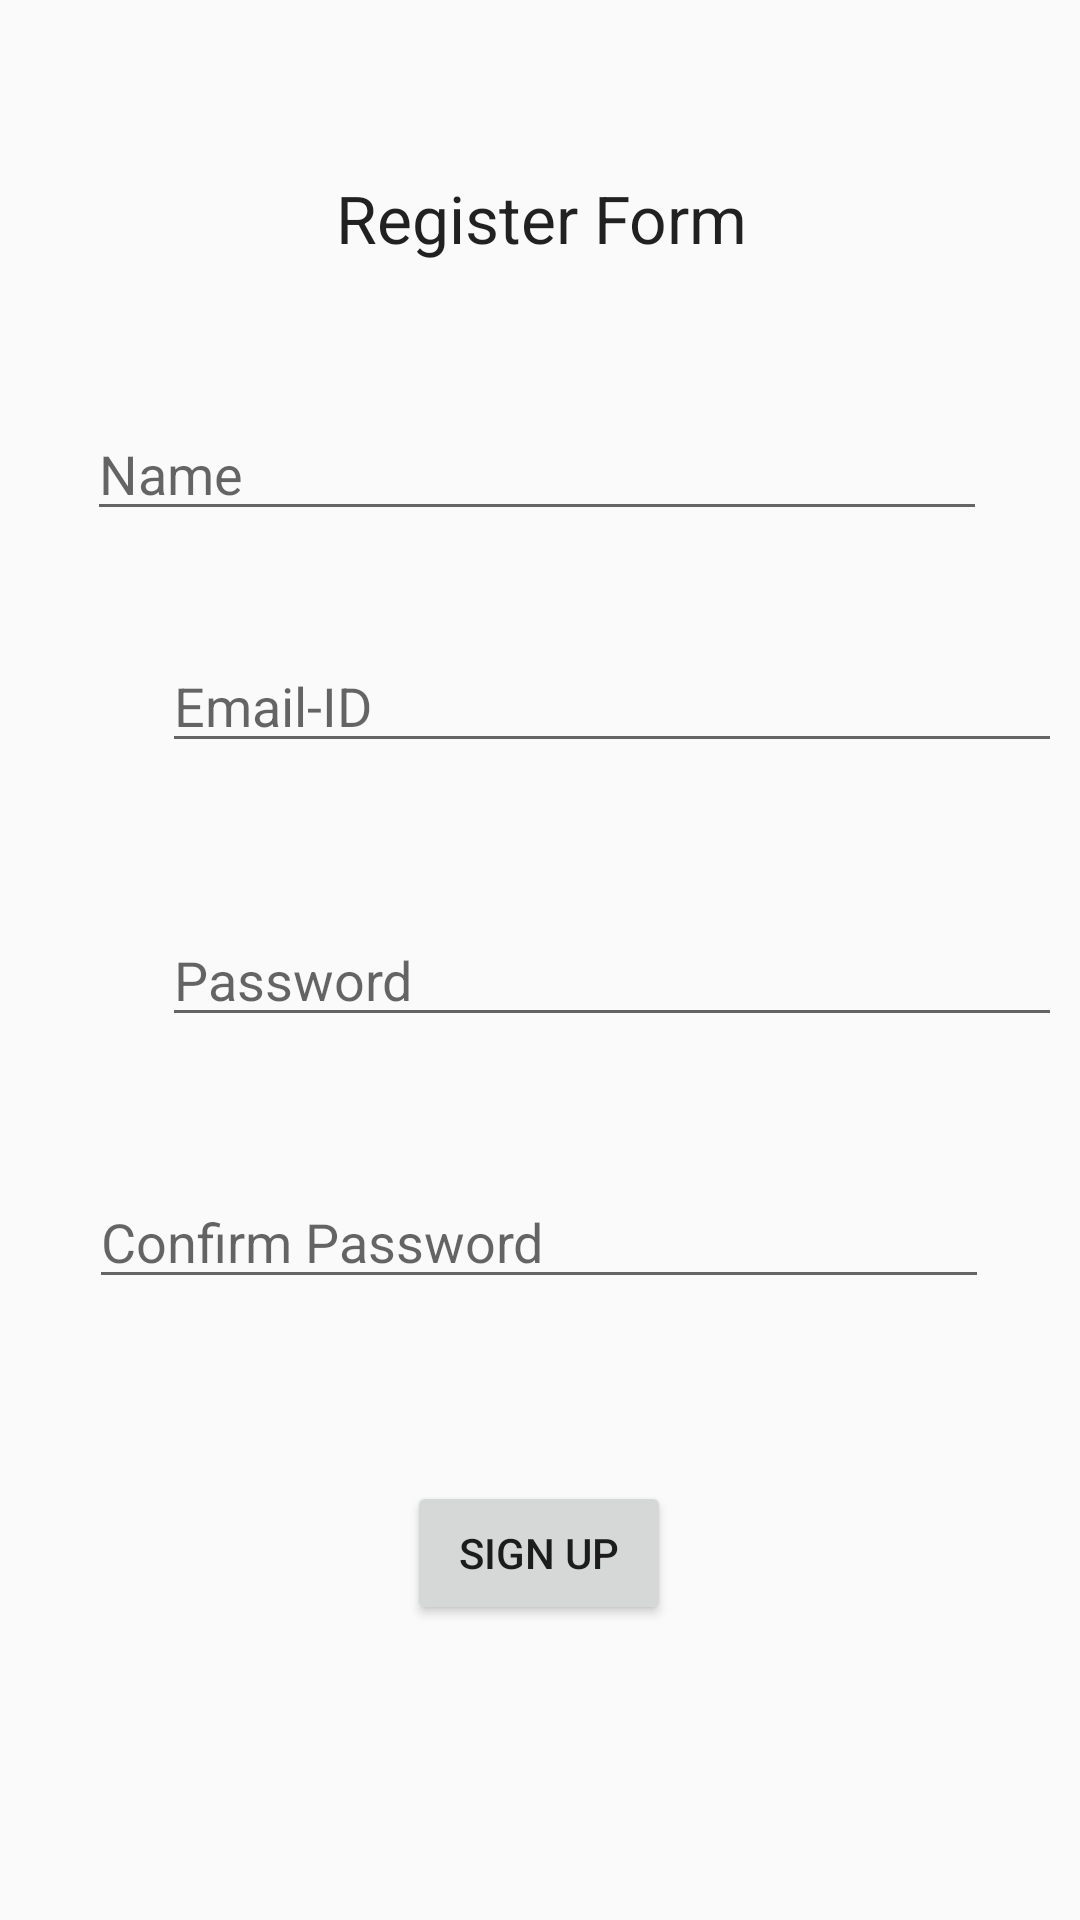

Reconstruct the res/layout file that produces this screen, plus the resources it refers to.
<!-- AndroidManifest.xml: application theme AppTheme -->
<!-- res/layout/activity_registeractivity.xml -->
<?xml version="1.0" encoding="utf-8"?>
<android.support.constraint.ConstraintLayout xmlns:android="http://schemas.android.com/apk/res/android"
    xmlns:app="http://schemas.android.com/apk/res-auto"
    xmlns:tools="http://schemas.android.com/tools"
    android:layout_width="match_parent"
    android:layout_height="match_parent"
    tools:context=".Registeractivity">

    <TextView
        android:id="@+id/textView2"
        android:layout_width="wrap_content"
        android:layout_height="wrap_content"
        android:layout_marginStart="176dp"
        android:layout_marginTop="39dp"
        android:layout_marginEnd="177dp"
        android:layout_marginBottom="534dp"
        android:text="Register Form"
        android:textAppearance="@style/TextAppearance.AppCompat.Large"
        app:layout_constraintBottom_toBottomOf="parent"
        app:layout_constraintEnd_toEndOf="parent"
        app:layout_constraintHorizontal_bias="0.493"
        app:layout_constraintStart_toStartOf="parent"
        app:layout_constraintTop_toTopOf="parent" />

    <EditText
        android:id="@+id/editText3"
        android:layout_width="300dp"
        android:layout_height="wrap_content"
        android:layout_marginStart="98dp"
        android:layout_marginTop="37dp"
        android:layout_marginEnd="100dp"
        android:layout_marginBottom="452dp"
        android:ems="10"
        android:hint="Name"
        android:inputType="textPersonName"
        app:layout_constraintBottom_toBottomOf="parent"
        app:layout_constraintEnd_toEndOf="parent"
        app:layout_constraintStart_toStartOf="parent"
        app:layout_constraintTop_toBottomOf="@+id/textView2" />

    <EditText
        android:id="@+id/editText5"
        android:layout_width="300dp"
        android:layout_height="wrap_content"
        android:layout_marginStart="54dp"
        android:layout_marginTop="36dp"
        android:layout_marginEnd="57dp"
        android:layout_marginBottom="25dp"
        android:ems="10"
        android:hint="Email-ID"
        android:inputType="textEmailAddress"
        app:layout_constraintBottom_toTopOf="@+id/editText4"
        app:layout_constraintEnd_toEndOf="parent"
        app:layout_constraintHorizontal_bias="0.0"
        app:layout_constraintStart_toStartOf="parent"
        app:layout_constraintTop_toBottomOf="@+id/editText3" />

    <EditText
        android:id="@+id/editText4"
        android:layout_width="300dp"
        android:layout_height="wrap_content"
        android:layout_marginStart="54dp"
        android:layout_marginTop="25dp"
        android:layout_marginEnd="57dp"
        android:layout_marginBottom="46dp"
        android:ems="10"
        android:hint="Password"
        android:inputType="textPassword"
        app:layout_constraintBottom_toTopOf="@+id/editText6"
        app:layout_constraintEnd_toEndOf="@+id/editText5"
        app:layout_constraintHorizontal_bias="0.0"
        app:layout_constraintStart_toStartOf="parent"
        app:layout_constraintTop_toBottomOf="@+id/editText5" />

    <EditText
        android:id="@+id/editText6"
        android:layout_width="300dp"
        android:layout_height="wrap_content"
        android:layout_marginStart="55dp"
        android:layout_marginTop="352dp"
        android:layout_marginEnd="56dp"
        android:layout_marginBottom="30dp"
        android:ems="10"
        android:hint="Confirm Password"
        android:inputType="textPassword"
        app:layout_constraintBottom_toTopOf="@+id/button4"
        app:layout_constraintEnd_toEndOf="parent"
        app:layout_constraintStart_toStartOf="parent"
        app:layout_constraintTop_toTopOf="parent" />


    <Button
        android:id="@+id/button4"
        android:layout_width="wrap_content"
        android:layout_height="wrap_content"
        android:layout_marginStart="161dp"
        android:layout_marginTop="30dp"
        android:layout_marginEnd="162dp"
        android:layout_marginBottom="98dp"
        android:text="Sign Up"
        app:layout_constraintBottom_toBottomOf="parent"
        app:layout_constraintEnd_toEndOf="parent"
        app:layout_constraintStart_toStartOf="parent"
        app:layout_constraintTop_toBottomOf="@+id/editText6" />
</android.support.constraint.ConstraintLayout>
<!-- resources referenced by this layout -->
<resources>
  <style name="AppTheme" parent="Theme.AppCompat.Light.DarkActionBar">
          
          <item name="colorPrimary">@color/colorPrimary</item>
          <item name="colorPrimaryDark">@color/colorPrimaryDark</item>
          <item name="colorAccent">@color/colorAccent</item>
      </style>
  <color name="colorPrimary">#3F51B5</color>
  <color name="colorPrimaryDark">#303F9F</color>
  <color name="colorAccent">#FF4081</color>
</resources>
